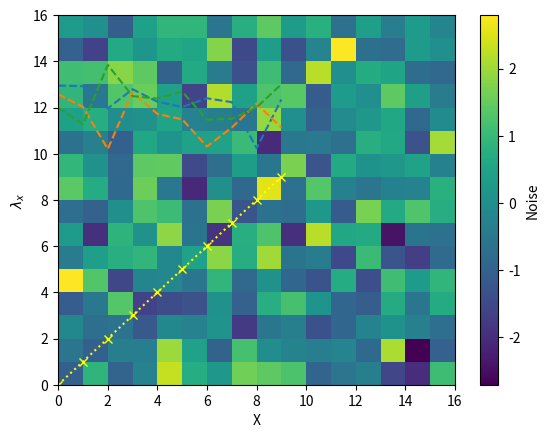
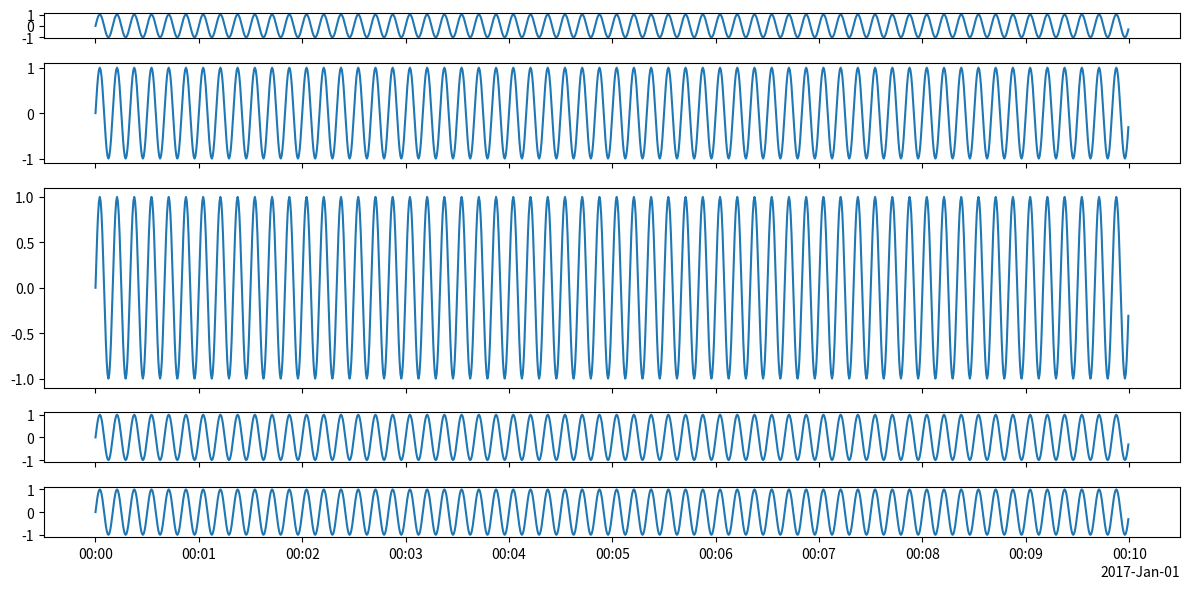
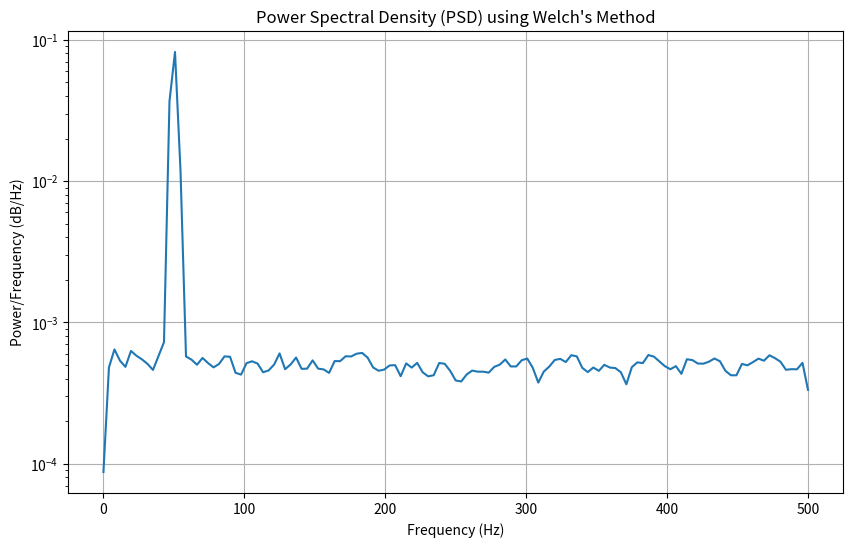

The matplotlib source for these figures, in order:
import numpy as np  # convention, shorter, saves writing numpy all the time

my_array = np.random.random((3, 3))

# We can do maths directly with them
something_new = 5.0 * np.sin(my_array)**2.

# There are many ways to create them.
another_array = np.zeros_like(my_array)
a_range = np.linspace(0., 1., 64)
another_range = np.arange(-1., 1., 0.1)

my_array

my_array.astype(np.float32)

my_array.astype(np.float64) 

# Numpy arrays, like everything else, are objects, and have methods and attributes
print(f"{my_array.std() = }")
print(f"Number of dimensions = {my_array.ndim}, shape = {my_array.shape}")

# You might want to check the shapes of these things to understand what is going on. 
id_matrix = np.identity(3)
scalar = 3. + 1.0j
vec = np.random.randn(8).reshape((8,1,1))

(my_array * vec[:,...] * id_matrix + scalar).shape

# What happens here?
new_array = my_array 
new_array = new_array[::-1, :]
new_array[1, 1] = 50
print(new_array)
print(my_array)

copy_array = my_array.copy() 
copy_array = copy_array[::-1, :]
copy_array[1, 1] = 10
print(copy_array, my_array)


# Using "where" to search and index 
my_array = np.random.random((3, 3))
inx = np.where(my_array > 0.5)
my_array[inx] = np.nan
print(my_array)

inx = np.isnan(my_array)
my_array[inx] = -1e99
my_array

theta = np.deg2rad(30)
vec = np.array([1, 1, 1])
mat = np.array([
    [np.cos(theta), np.sin(theta), 0], 
    [-np.sin(theta), np.cos(theta), 0], 
    [0, 0, 1]])

# Applies the broadcasting rules
mat * vec

np.matmul(mat, vec)

r_mat = np.stack([np.array([[np.cos(theta), np.sin(theta), 0], [-np.sin(theta), np.cos(theta), 0], [0, 0, 1]]) for theta in np.random.rand(100)])

b = [1, 0, 0] * np.ones((100, 3))

m = np.random.rand(100, 3, 4, 5, 6, 8)
print(m[0, :, :, :, :, :].shape)
print(m[0].shape)
print(m[0, ...].shape)
print(m[..., 0].shape)
print(m[..., 0, :, :].shape)

np.matmul(r_mat[0, ...], b[0, :])

r_mat_b = np.matmul(r_mat, b[..., None])
print(r_mat.shape, b.shape, r_mat_b.shape)

# A time string
"2017-08-07T00:00:00.000000000"

# Turned into a datetime64
start = np.datetime64("2017-01-01T00:00:00.000000000").astype("datetime64[ns]")
finish = np.datetime64("2019-01-01T00:00:00.000000000").astype("datetime64[Y]")
print(f"{finish - start} between {start} and {finish}")
finish - start

# But note, not leap-second aware!
epoch_start = np.datetime64(0 , "ns")
now = np.datetime64('now', "ns") 
print(epoch_start, now)

# Arithmetic using timedelta64
one_second = np.timedelta64(1, 's')

time_j2000 = np.datetime64("2000-01-01T12:00:00.0000")
time = np.datetime64("2024-01-01T12:00:00.0000")

dt = time - time_j2000
elapsed_seconds = int(dt / one_second)
print(f"{elapsed_seconds} seconds between {time_j2000} and {time}")
print(f"Note: {int(elapsed_seconds % (365.25 * 86400))} leapseconds")  

# Make an array of times from start to finish
np.arange(
    start,
    finish,
    step=np.timedelta64(500, 'ms'), #step
    dtype="datetime64[ns]" # we want ns precision
)[:2]  # show the first two only

# OK, since linspace in this case returned an array of ints
a = np.linspace(0, 1000, 64) * np.timedelta64(1,"ms") + np.datetime64("2024-01-01T00:00:00.000000000")
print(f"a has shape {a.shape}, ranging from {a[0]} to {a[-1]} with step = {a[1] - a[0]}")

# Not ok, since we're trying to multiply our timedeltas by something less than one
b = np.linspace(0., 1., 64) * np.timedelta64(1,"s") + np.datetime64("2024-01-01T00:00:00.000000000")
print(f"b has shape {b.shape}, ranging from {b[0]} to {b[-1]} with step = {b[1] - b[0]}")

# To ensure e.g. nanosecond precision, timedelta64s can't be multiplied by something <1.
print(np.linspace(0., 1., 4) * np.timedelta64(1,"s")) 
print(np.linspace(0., 1., 4) *1e9* np.timedelta64(1,"ns"))

# For interactive use inside a notebook:
%matplotlib widget 
import matplotlib.pyplot as plt  # The most matlab-like interface to matplotlib

fig = plt.figure()
plt.plot(np.arange(10), marker = 'x', linestyle=":", color='yellow')
plt.plot(np.arange(10), np.random.randn(10,3) + 12, linestyle="--")
plt.pcolormesh(np.random.randn(16*16).reshape(16,16))
plt.colorbar().set_label("Noise")
plt.ylabel(r"$\lambda_x$")
plt.xlabel("X")

# plt.savefig("something.pdf")
# plt.savefig("something.png", dpi=300)

# A more space-physics example

from matplotlib.dates import ConciseDateFormatter, AutoDateLocator

tarr = np.arange(
    "2017-01-01T00:00:00.000",
    "2017-01-01T00:10:00.000",
    step=np.timedelta64(500, 'ms'), #step
    dtype="datetime64[ns]" # we want ns precision
)

dt = (tarr - tarr[0])/np.timedelta64(1,"s")


# Panel size ratios
ratios = [0.5, 2., 4., 1., 1.]

# Make a figure with some subplots, which have a shared x-axis.
fig, axs = plt.subplots(
    len(ratios), 1, 
    sharex=True, 
    figsize=(12,6), 
    gridspec_kw=dict(height_ratios=ratios)
)

for ax in axs:
    plt.sca(ax)    
    plt.plot(tarr, np.sin(2. * np.pi * 0.1 * dt))

# To provide control over formatting dates on an axis, we can use these locator/formatter classes:
loc = AutoDateLocator()
axs[-1].xaxis.set_major_locator(loc)
axs[-1].xaxis.set_major_formatter(ConciseDateFormatter(loc))

plt.tight_layout()


from scipy.io import loadmat # To handle .mat files from matlab, for example
from scipy.signal import welch

#  An example, putting all the above together:

# Generate a sample signal (sine wave with noise)
fs = 1000  # Sampling frequency
t = np.arange(0, 10, 1/fs)  # Time vector from 0 to 10 seconds
f1 = 50  # Frequency of the sine wave
signal = np.sin(2*np.pi*f1*t) + 0.5*np.random.randn(len(t))  # Signal with added noise

# Compute the Power Spectral Density (PSD) using Welch's method
frequencies, psd = welch(signal, fs=fs, nperseg=256)

# Plot the PSD
plt.figure(figsize=(10, 6))
plt.semilogy(frequencies, psd)
plt.title('Power Spectral Density (PSD) using Welch\'s Method')
plt.xlabel('Frequency (Hz)')
plt.ylabel('Power/Frequency (dB/Hz)')
plt.grid(True)
plt.show()